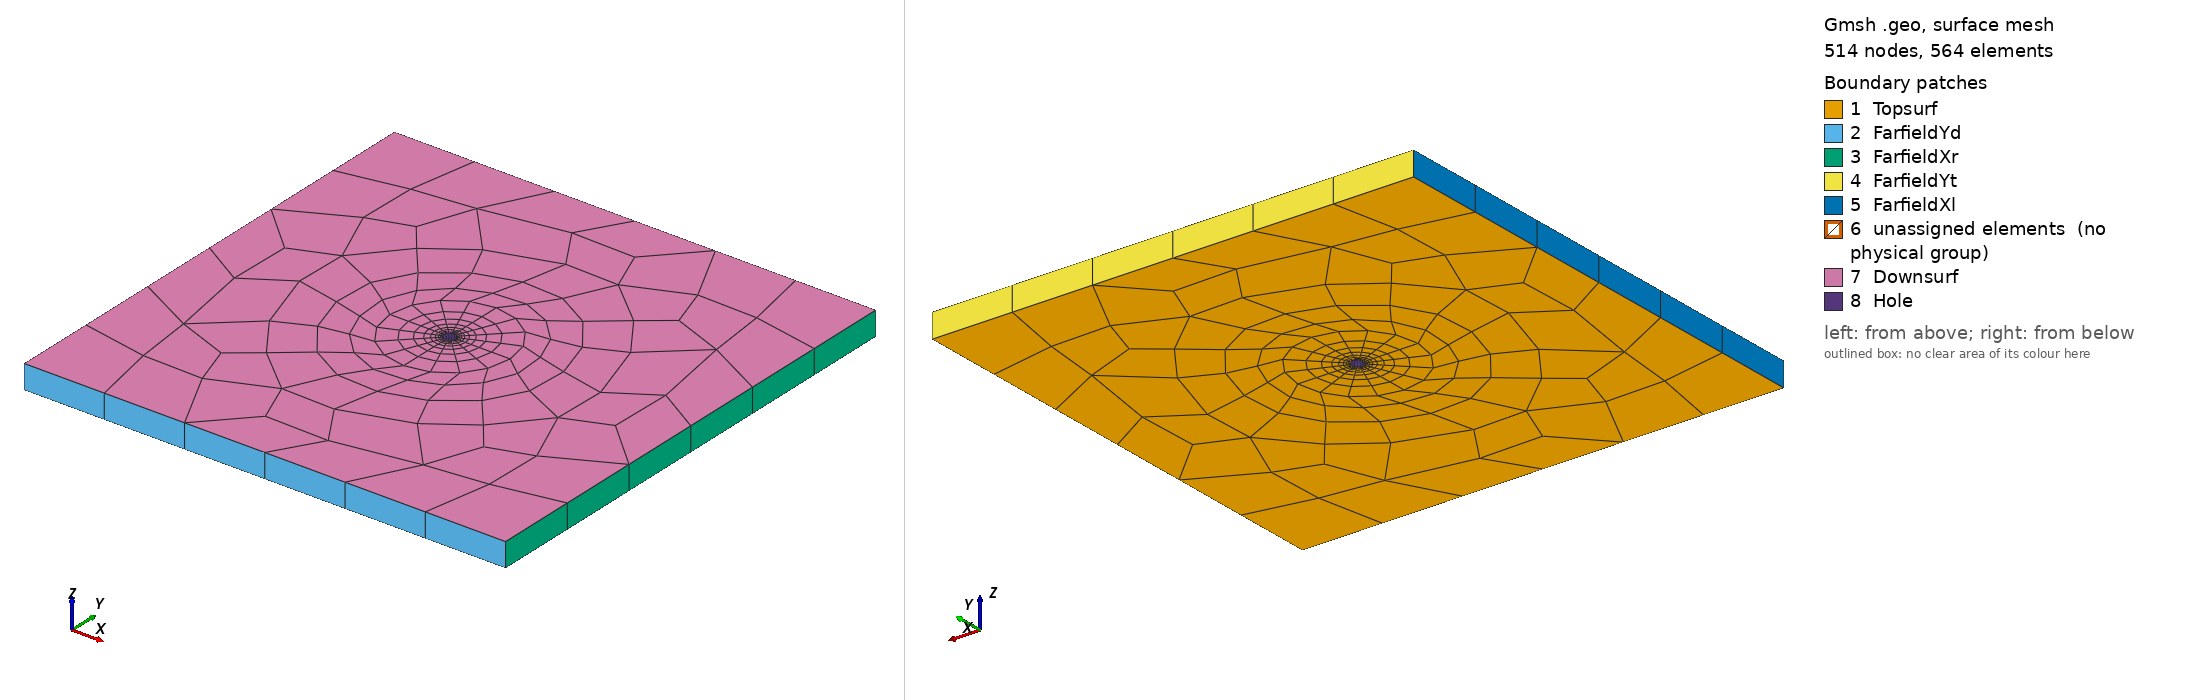

Gmsh geometry script, surface-meshed: 514 nodes, 564 surface elements. Boundary patches (legend numbers): 1 Topsurf, 2 FarfieldYd, 3 FarfieldXr, 4 FarfieldYt, 5 FarfieldXl, 6 unassigned elements (no physical group), 7 Downsurf, 8 Hole. Left view from above one corner, right view from below the opposite corner. Legend entries are the model's physical surfaces; 'unassigned elements' are surfaces in no physical group. The drawing asked Gmsh for element sizes between 1% and 20% of the model's largest extent; the script's own settings can give other sizes.

=== wellbore_3D.geo (drawn) ===

////////////////////////////////////////////////////////////////
// 3D wellbore and Reservoir
// Created 18/06/2018 by Manouchehr Sanei
// Labmec, State University of Campinas, Brazil
////////////////////////////////////////////////////////////////

// Parameteres
wr = 0.1;
or = 1.0;
orc = 2.5;
fl = 4.0;
h = 0.4;

nr = 10; 
na = 5;
nh = 1;

clr = 2.0;
cli = 1.0;
clt = 2.0;

IsquadQ = 1;

// Re
Point(1) = {-fl, -fl, 0, clr};
Point(2) = { fl, -fl, 0, clt};
Point(3) = { fl,  fl, 0, clt};
Point(4) = {-fl,  fl, 0, clr};
Line(1) = {1, 2};
Line(2) = {2, 3};
Line(3) = {3, 4};
Line(4) = {4, 1};

// Wb 
Point(5)  = {0,   0, 0, cli};
Point(6)  = {0,  wr, 0, cli};
Point(7)  = {0, -wr, 0, cli};
Point(8)  = {0,  or, 0, cli};
Point(9)  = {0, -or, 0, cli};
Point(10) = {wr,  0, 0, cli};
Point(11) = {-wr, 0, 0, cli};
Point(12) = {or,  0, 0, cli};
Point(13) = {-or, 0, 0, cli};

Point(14)  = {0,  orc, 0, cli};
Point(15)  = {0, -orc, 0, cli};
Point(16) = {orc,  0, 0, cli};
Point(17) = {-orc, 0, 0, cli};

Circle(5) = {7, 5, 10};
Circle(6) = {6, 5, 11};
Circle(7) = {8, 5, 13};
Circle(8) = {9, 5, 12};

Line(9)  = {6, 8};
Line(10) = {7, 9};
Line(11) = {10, 12};
Line(12) = {11, 13};

Circle(13) = {10, 5, 6};
Circle(14) = {11, 5, 7};
Circle(15) = {13, 5, 9};
Circle(16) = {12, 5, 8};

Transfinite Line {5,6,7,8,13,14,15,16} = na; 
Transfinite Line {9,10,11,12} = nr Using Progression 1.5;  

Line Loop(1) = {1, 2, 3, 4, 7, 16, 8, 15};
Line Loop(2) = {10, 8, -11, -5};
Line Loop(3) = {7, -12, -6, 9};
Line Loop(4) = {-10, -14, 12, 15};
Line Loop(5) = {16, -9, -13, 11};

Plane Surface(1) = {1};
Plane Surface(2) = {2};
Plane Surface(3) = {3};
Plane Surface(4) = {4};
Plane Surface(5) = {5};

fixed_x_points[]={14,15};
fixed_y_points[]={16,17};
Point{fixed_x_points[],fixed_y_points[]} In Surface{1};


Transfinite Surface{2,3,4,5};

If(IsquadQ)
 Recombine Surface {1};
 Recombine Surface {2,3,4,5};
EndIf

// Height
Extrude {0, 0, h} { Surface{1,2,3,4,5}; Layers{nh}; Recombine;}

// BC
Physical Volume("Omega")     = {1,2,4,3,5};
Physical Surface("FarfieldXr") = {33};
Physical Surface("FarfieldXl") = {41};
Physical Surface("FarfieldYt") = {37};
Physical Surface("FarfieldYd") = {29};
Physical Surface("Topsurf")   = {1,2,3,4,5};
Physical Surface("Downsurf") = {58,124,80,102,146};
Physical Surface("Hole")     = {115,79,97,141};

Physical Point("fixed_x") = {fixed_x_points[]};
Physical Point("fixed_y") = {fixed_y_points[]};

Coherence Mesh;
